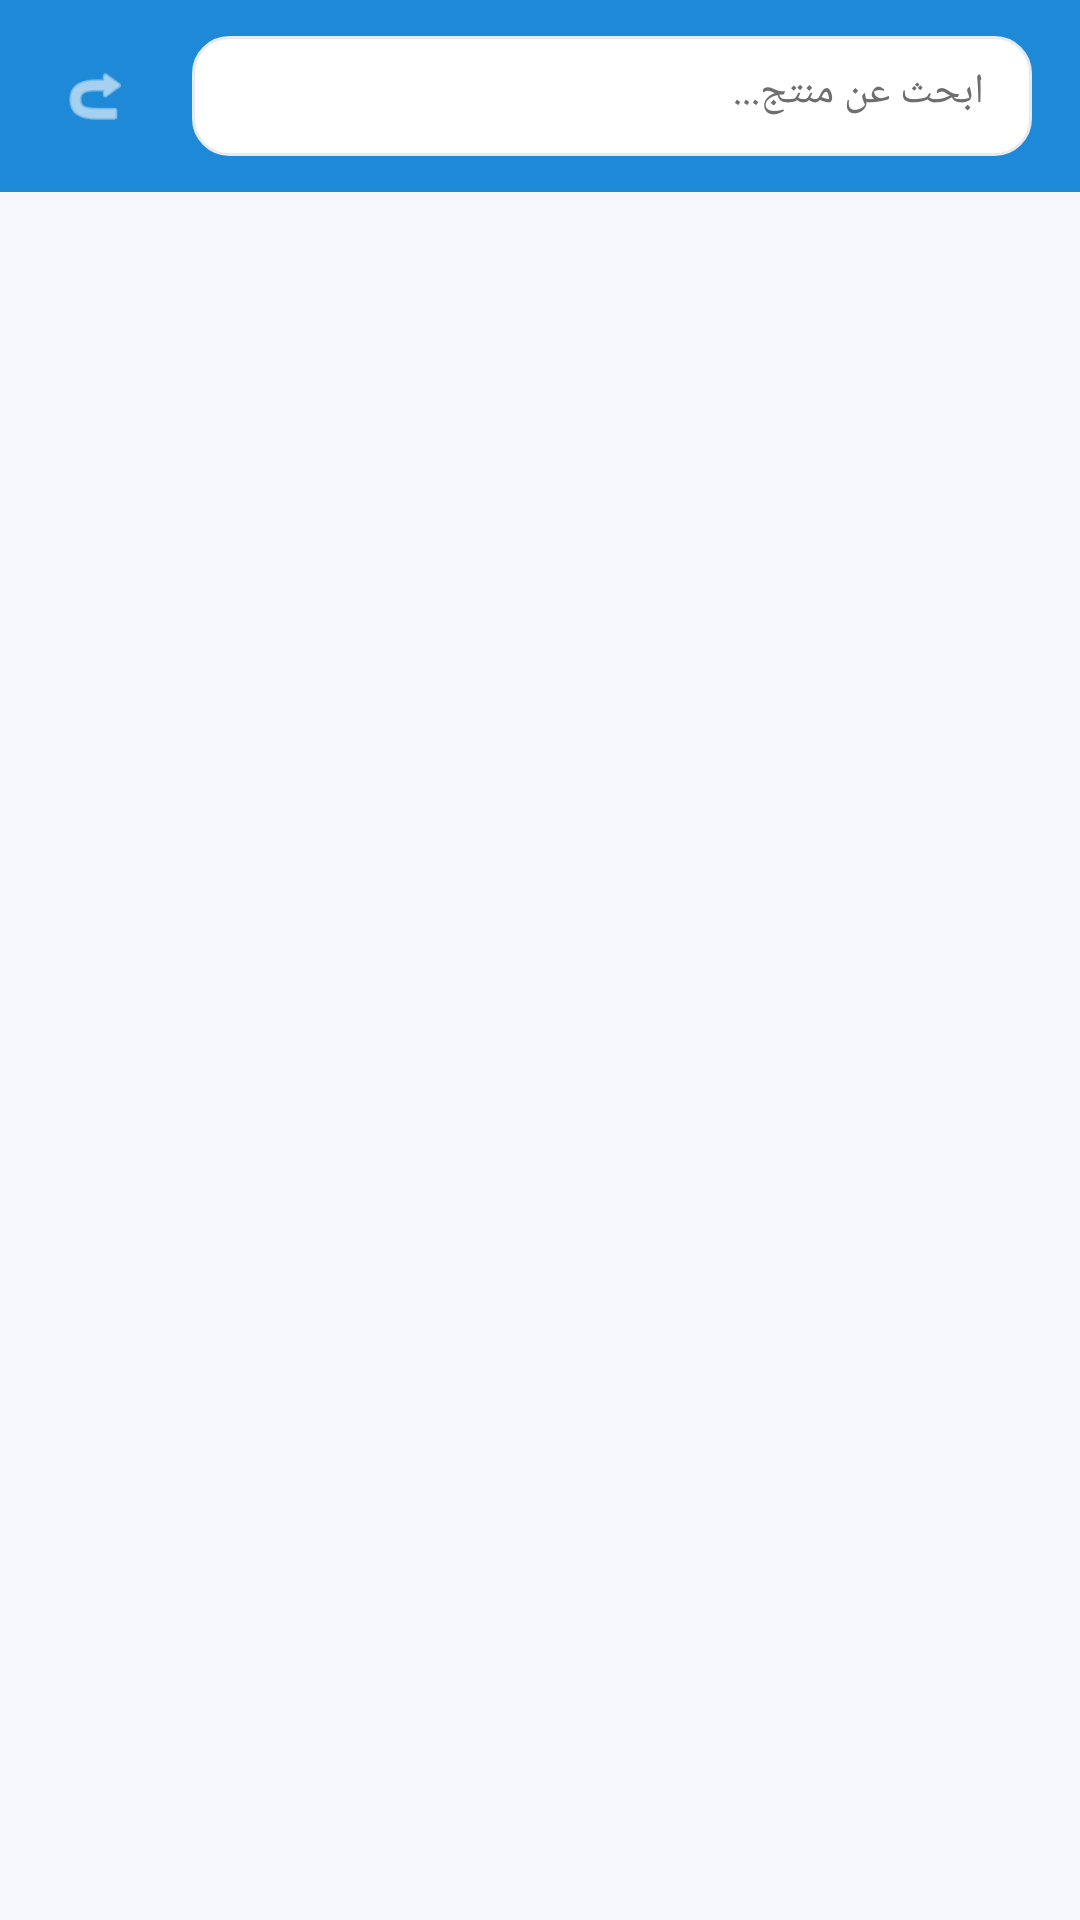

Here is an Android app screen rendered from its layout file. Give the layout XML and the strings, colors and styles it references.
<!-- AndroidManifest.xml: application theme Theme.ZeroStore -->
<!-- res/layout/activity_search.xml -->
<?xml version="1.0" encoding="utf-8"?>
<LinearLayout xmlns:android="http://schemas.android.com/apk/res/android"
    android:layout_width="match_parent"
    android:layout_height="match_parent"
    android:orientation="vertical"
    android:background="@color/colorBackground">

    
    <LinearLayout
        android:layout_width="match_parent"
        android:layout_height="64dp"
        android:background="@color/colorPrimary"
        android:gravity="center_vertical"
        android:orientation="horizontal"
        android:paddingStart="8dp"
        android:paddingEnd="16dp">

        <ImageView
            android:id="@+id/btnBack"
            android:layout_width="48dp"
            android:layout_height="48dp"
            android:padding="12dp"
            android:src="@android:drawable/ic_menu_revert"
            android:contentDescription="رجوع"
            android:scaleX="-1"
            android:tint="@color/white"
            android:onClick="onBackClicked"
            android:clickable="true"
            android:focusable="true"/>

        <EditText
            android:id="@+id/etSearch"
            android:layout_width="match_parent"
            android:layout_height="40dp"
            android:layout_marginStart="8dp"
            android:background="@drawable/bg_search"
            android:hint="ابحث عن منتج..."
            android:inputType="text"
            android:maxLines="1"
            android:paddingStart="16dp"
            android:paddingEnd="16dp"
            android:textColor="@color/colorTextMain"
            android:textColorHint="@color/colorTextSecondary"
            android:textSize="14sp" />
    </LinearLayout>

    <androidx.recyclerview.widget.RecyclerView
        android:id="@+id/rvSearchResults"
        android:layout_width="match_parent"
        android:layout_height="match_parent"
        android:padding="8dp"
        android:clipToPadding="false" />

    <TextView
        android:id="@+id/tvNoResults"
        android:layout_width="match_parent"
        android:layout_height="match_parent"
        android:gravity="center"
        android:text="لا توجد نتائج"
        android:textColor="@color/colorTextSecondary"
        android:textSize="18sp"
        android:visibility="gone"/>

</LinearLayout>
<!-- resources referenced by this layout -->
<resources>
  <color name="colorBackground">#F6F8FC</color>
  <color name="colorPrimary">#1E8AD7</color>
  <color name="colorTextMain">#222222</color>
  <color name="colorTextSecondary">#6E6E6E</color>
  <color name="white">#FFFFFFFF</color>
  <!-- drawable bg_search (drawable) -->
  <?xml version="1.0" encoding="utf-8"?>
  <shape xmlns:android="http://schemas.android.com/apk/res/android"
      android:shape="rectangle">
      <solid android:color="@color/colorCard" />
      <corners android:radius="12dp" />
      <stroke
          android:width="1dp"
          android:color="@color/colorBorder" />
      <padding
          android:left="16dp"
          android:top="12dp"
          android:right="16dp"
          android:bottom="12dp" />
  </shape>
  <style name="Theme.ZeroStore" parent="Base.Theme.ZeroStore" />
  <color name="colorCard">#FFFFFF</color>
  <color name="colorBorder">#E6EAF2</color>
  <style name="Base.Theme.ZeroStore" parent="Theme.Material3.Light.NoActionBar">
          <item name="colorPrimary">@color/colorPrimary</item>
          <item name="colorPrimaryDark">@color/colorPrimaryDark</item>
          <item name="colorSecondary">@color/colorSecondary</item>
          <item name="colorAccent">@color/colorAccent</item>
          <item name="android:colorBackground">@color/colorBackground</item>
          <item name="android:statusBarColor">@color/colorPrimary</item>
          <item name="android:navigationBarColor">@color/white</item>
          <item name="android:textColorPrimary">@color/colorTextMain</item>
          <item name="android:textColorSecondary">@color/colorTextSecondary</item>
      </style>
  <color name="colorPrimaryDark">#1670B0</color>
  <color name="colorSecondary">#7B3FE4</color>
  <color name="colorAccent">#D93AE6</color>
</resources>
